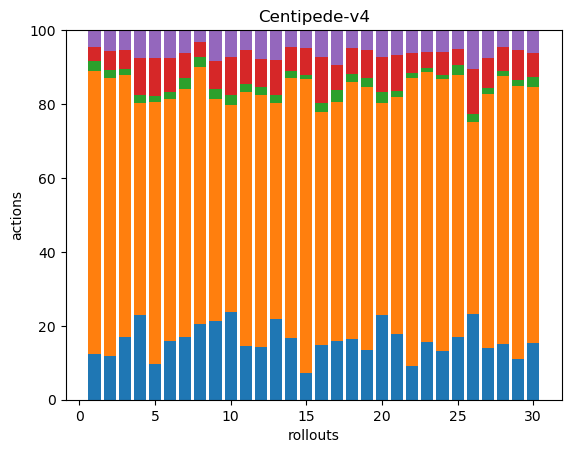

The file beside this chart, header and first rows:
41, 255, 9, 13, 15, 0, 0, 0, 0, 0, 0, 0, 0, 0, 0, 0, 0, 0
35, 224, 7, 15, 17, 0, 0, 0, 0, 0, 0, 0, 0, 0, 0, 0, 0, 0
57, 238, 6, 17, 18, 0, 0, 0, 0, 0, 0, 0, 0, 0, 0, 0, 0, 0
42, 105, 4, 18, 14, 0, 0, 0, 0, 0, 0, 0, 0, 0, 0, 0, 0, 0
34, 251, 6, 36, 27, 0, 0, 0, 0, 0, 0, 0, 0, 0, 0, 0, 0, 0
34, 141, 4, 20, 16, 0, 0, 0, 0, 0, 0, 0, 0, 0, 0, 0, 0, 0
33, 130, 6, 13, 12, 0, 0, 0, 0, 0, 0, 0, 0, 0, 0, 0, 0, 0
43, 146, 6, 8, 7, 0, 0, 0, 0, 0, 0, 0, 0, 0, 0, 0, 0, 0
41, 116, 5, 15, 16, 0, 0, 0, 0, 0, 0, 0, 0, 0, 0, 0, 0, 0
43, 102, 5, 19, 13, 0, 0, 0, 0, 0, 0, 0, 0, 0, 0, 0, 0, 0
32, 151, 5, 20, 12, 0, 0, 0, 0, 0, 0, 0, 0, 0, 0, 0, 0, 0
44, 208, 7, 23, 24, 0, 0, 0, 0, 0, 0, 0, 0, 0, 0, 0, 0, 0
41, 109, 4, 18, 15, 0, 0, 0, 0, 0, 0, 0, 0, 0, 0, 0, 0, 0
47, 197, 5, 18, 13, 0, 0, 0, 0, 0, 0, 0, 0, 0, 0, 0, 0, 0
36, 402, 5, 37, 24, 0, 0, 0, 0, 0, 0, 0, 0, 0, 0, 0, 0, 0
38, 163, 6, 32, 19, 0, 0, 0, 0, 0, 0, 0, 0, 0, 0, 0, 0, 0
39, 160, 8, 17, 23, 0, 0, 0, 0, 0, 0, 0, 0, 0, 0, 0, 0, 0
45, 192, 6, 20, 13, 0, 0, 0, 0, 0, 0, 0, 0, 0, 0, 0, 0, 0
34, 181, 6, 19, 14, 0, 0, 0, 0, 0, 0, 0, 0, 0, 0, 0, 0, 0
41, 102, 5, 17, 13, 0, 0, 0, 0, 0, 0, 0, 0, 0, 0, 0, 0, 0
40, 145, 4, 22, 15, 0, 0, 0, 0, 0, 0, 0, 0, 0, 0, 0, 0, 0
46, 399, 7, 28, 31, 0, 0, 0, 0, 0, 0, 0, 0, 0, 0, 0, 0, 0
71, 332, 4, 20, 27, 0, 0, 0, 0, 0, 0, 0, 0, 0, 0, 0, 0, 0
42, 235, 3, 20, 19, 0, 0, 0, 0, 0, 0, 0, 0, 0, 0, 0, 0, 0
49, 205, 8, 12, 15, 0, 0, 0, 0, 0, 0, 0, 0, 0, 0, 0, 0, 0
44, 99, 4, 23, 20, 0, 0, 0, 0, 0, 0, 0, 0, 0, 0, 0, 0, 0
44, 216, 5, 25, 24, 0, 0, 0, 0, 0, 0, 0, 0, 0, 0, 0, 0, 0
43, 208, 4, 19, 13, 0, 0, 0, 0, 0, 0, 0, 0, 0, 0, 0, 0, 0
38, 255, 5, 28, 19, 0, 0, 0, 0, 0, 0, 0, 0, 0, 0, 0, 0, 0
40, 179, 7, 17, 16, 0, 0, 0, 0, 0, 0, 0, 0, 0, 0, 0, 0, 0
